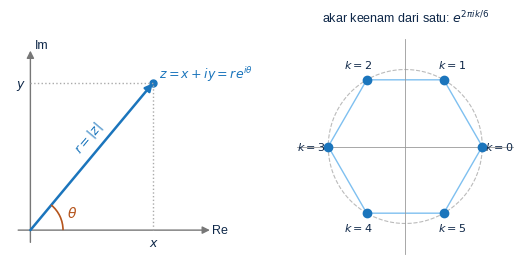
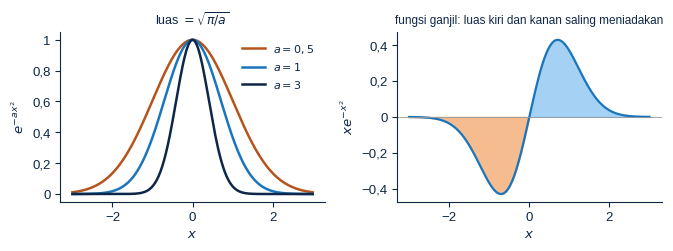
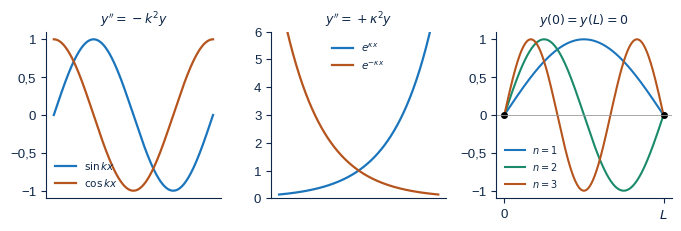
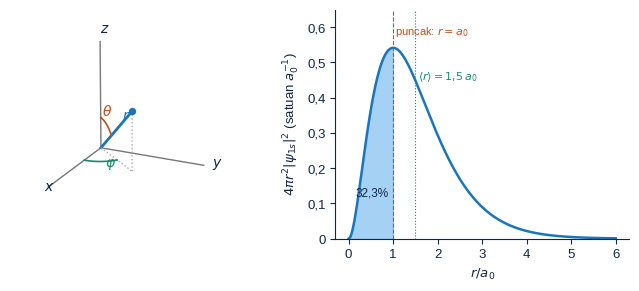
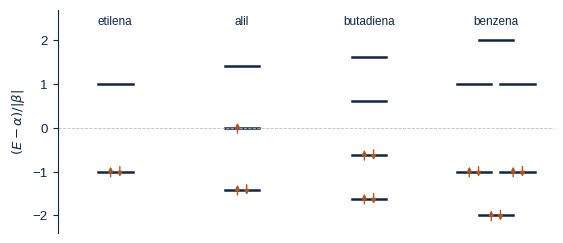
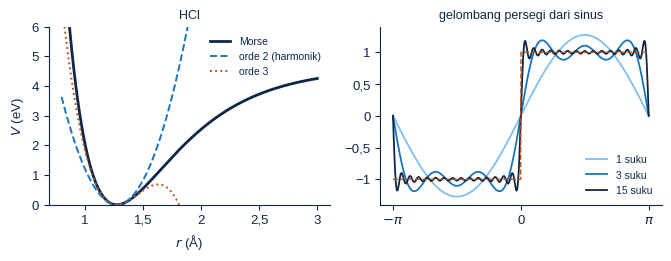
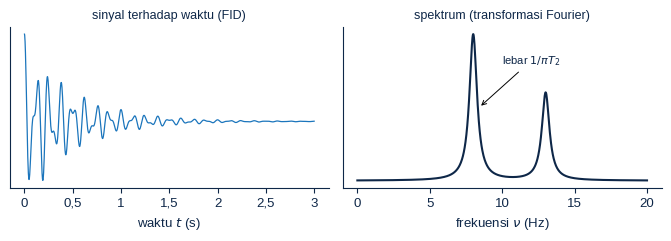
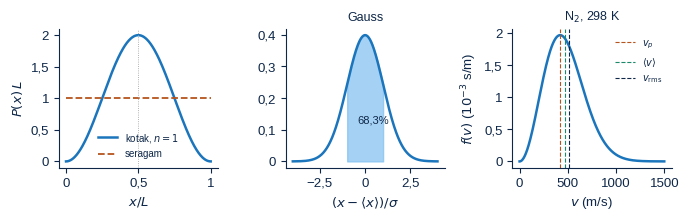

Here is the Python script that generated these plots, in order:
#!/usr/bin/env python3
# Gambar Bab 2 Kimia Kuantum. Jalankan dari folder fig/: python3 gambar.py
import numpy as np, matplotlib
matplotlib.use('Agg'); import matplotlib.pyplot as plt
from matplotlib.ticker import FuncFormatter
from matplotlib.patches import FancyArrowPatch, Arc, Polygon
from math import pi
plt.rcParams.update({'font.family': 'Liberation Sans', 'font.size': 9.5, 'mathtext.fontset': 'dejavusans',
                     'text.color': '#0e2748', 'axes.edgecolor': '#0e2748', 'axes.labelcolor': '#0e2748',
                     'xtick.color': '#0e2748', 'ytick.color': '#0e2748'})
TUA, B, MUDA, J1, J2, H = '#0e2748', '#1b75bc', '#7fc0f0', '#f0a060', '#b5541c', '#1a8a6a'
KOMA = FuncFormatter(lambda x, p: ('%g' % x).replace('.', ',').replace('-', '−'))
def sv(f, n): f.savefig(n, dpi=220, bbox_inches='tight'); plt.close(f)
def sp(ax):
    for s in ['top', 'right']: ax.spines[s].set_visible(False)
def koma(ax, x=True, y=True):
    if x: ax.xaxis.set_major_formatter(KOMA)
    if y: ax.yaxis.set_major_formatter(KOMA)
def panah(ax, a, b, c=TUA, lw=1.4, ms=11):
    ax.add_patch(FancyArrowPatch(a, b, arrowstyle='-|>', mutation_scale=ms, color=c, lw=lw, shrinkA=0, shrinkB=0))

# 1. bidang kompleks dan akar satuan
f, axs = plt.subplots(1, 2, figsize=(6.6, 3.0))
ax = axs[0]; ax.set_aspect('equal'); ax.axis('off')
panah(ax, (-0.3, 0), (4.4, 0), '#777', 1); panah(ax, (0, -0.3), (0, 4.4), '#777', 1)
ax.text(4.45, -0.1, 'Re', fontsize=9); ax.text(0.1, 4.45, 'Im', fontsize=9)
panah(ax, (0, 0), (3, 3.6), B, 1.8); ax.plot(3, 3.6, 'o', color=B, ms=5)
ax.plot([3, 3], [0, 3.6], color='#aaa', ls=':', lw=1); ax.plot([0, 3], [3.6, 3.6], color='#aaa', ls=':', lw=1)
ax.text(3.15, 3.7, '$z = x + iy = re^{i\\theta}$', fontsize=9, color=B); ax.text(2.9, -0.4, '$x$', fontsize=9); ax.text(-0.35, 3.5, '$y$', fontsize=9)
ax.text(1.0, 1.9, '$r = |z|$', fontsize=9, rotation=50, color=B)
ax.add_patch(Arc((0, 0), 1.6, 1.6, theta1=0, theta2=50.2, color=J2, lw=1.2)); ax.text(0.9, 0.3, '$\\theta$', color=J2, fontsize=10)
ax.plot(3, -3.6 + 0.0, 'o', color=J2, ms=0)
ax.set_xlim(-0.5, 5.2); ax.set_ylim(-0.6, 4.7)
ax = axs[1]; ax.set_aspect('equal'); ax.axis('off'); t = np.linspace(0, 2 * pi, 300)
ax.plot(np.cos(t), np.sin(t), color='#bbb', lw=.8, ls='--'); ax.plot([-1.4, 1.4], [0, 0], color='#999', lw=.6); ax.plot([0, 0], [-1.4, 1.4], color='#999', lw=.6)
for k in range(6):
    z = np.exp(2j * pi * k / 6); ax.plot(z.real, z.imag, 'o', color=B, ms=6)
    ax.text(1.22 * z.real, 1.22 * z.imag, f'$k = {k}$', ha='center', va='center', fontsize=8)
ax.add_patch(Polygon([(np.cos(2 * pi * k / 6), np.sin(2 * pi * k / 6)) for k in range(6)], closed=True, fill=False, ec=MUDA, lw=1))
ax.set_title('akar keenam dari satu: $e^{2\\pi ik/6}$', fontsize=9); ax.set_xlim(-1.5, 1.5); ax.set_ylim(-1.5, 1.5)
sv(f, 'c_kompleks.png')

# 2. fungsi Gauss, fungsi genap dan ganjil
f, axs = plt.subplots(1, 2, figsize=(6.8, 2.6))
ax = axs[0]; sp(ax); x = np.linspace(-3, 3, 400)
for a, col in [(0.5, J2), (1, B), (3, TUA)]:
    ax.plot(x, np.exp(-a * x * x), color=col, lw=1.8, label=f'$a = {a}$'.replace('.', ','))
ax.legend(frameon=False, fontsize=8); ax.set_xlabel('$x$'); ax.set_ylabel('$e^{-ax^2}$'); koma(ax)
ax.set_title('luas $= \\sqrt{\\pi/a}$', fontsize=9)
ax = axs[1]; sp(ax); y = x * np.exp(-x * x)
ax.fill_between(x, 0, y, where=y > 0, color=MUDA, alpha=.7); ax.fill_between(x, 0, y, where=y < 0, color=J1, alpha=.7)
ax.plot(x, y, color=B, lw=1.6); ax.axhline(0, color='#999', lw=.6); ax.set_xlabel('$x$'); ax.set_ylabel('$xe^{-x^2}$'); koma(ax)
ax.set_title('fungsi ganjil: luas kiri dan kanan saling meniadakan', fontsize=8.5)
plt.tight_layout(); sv(f, 'c_gauss.png')

# 3. penyelesaian PD orde dua dan syarat batas
f, axs = plt.subplots(1, 3, figsize=(6.9, 2.4))
ax = axs[0]; sp(ax); x = np.linspace(0, 2 * pi, 300)
ax.plot(x, np.sin(x), color=B, lw=1.6, label='$\\sin kx$'); ax.plot(x, np.cos(x), color=J2, lw=1.6, label='$\\cos kx$')
ax.set_title("$y'' = -k^2y$", fontsize=9); ax.legend(frameon=False, fontsize=7.5, loc='lower left'); ax.set_xticks([]); koma(ax)
ax = axs[1]; sp(ax); x = np.linspace(-2, 2, 300)
ax.plot(x, np.exp(x), color=B, lw=1.6, label='$e^{\\kappa x}$'); ax.plot(x, np.exp(-x), color=J2, lw=1.6, label='$e^{-\\kappa x}$')
ax.set_title("$y'' = +\\kappa^2y$", fontsize=9); ax.legend(frameon=False, fontsize=7.5); ax.set_ylim(0, 6); ax.set_xticks([]); koma(ax)
ax = axs[2]; sp(ax); x = np.linspace(0, 1, 300)
for n, col in [(1, B), (2, H), (3, J2)]: ax.plot(x, np.sin(n * pi * x), color=col, lw=1.5, label=f'$n = {n}$')
ax.plot(0, 0, 'ko', ms=4); ax.plot(1, 0, 'ko', ms=4); ax.axhline(0, color='#999', lw=.6)
ax.set_title('$y(0) = y(L) = 0$', fontsize=9); ax.legend(frameon=False, fontsize=7, loc='lower left'); ax.set_xticks([0, 1]); ax.set_xticklabels(['0', '$L$']); koma(ax, x=False)
plt.tight_layout(); sv(f, 'c_pd.png')

# 4. koordinat bola dan distribusi radial 1s
f = plt.figure(figsize=(6.8, 3.0))
ax = f.add_subplot(1, 2, 1, projection='3d'); ax.set_axis_off()
L = 1.2
for v, t in [((L, 0, 0), '$x$'), ((0, L, 0), '$y$'), ((0, 0, L), '$z$')]:
    ax.plot([0, v[0]], [0, v[1]], [0, v[2]], color='#777', lw=1); ax.text(v[0] * 1.08, v[1] * 1.08, v[2] * 1.08, t, fontsize=10)
th, ph, r = 0.85, 0.9, 1.0; P = (r * np.sin(th) * np.cos(ph), r * np.sin(th) * np.sin(ph), r * np.cos(th))
ax.plot([0, P[0]], [0, P[1]], [0, P[2]], color=B, lw=2); ax.scatter(*P, color=B, s=18)
ax.plot([P[0], P[0]], [P[1], P[1]], [0, P[2]], color='#aaa', ls=':', lw=1); ax.plot([0, P[0]], [0, P[1]], [0, 0], color='#aaa', ls=':', lw=1)
tt = np.linspace(0, th, 30); ax.plot(0.35 * np.sin(tt) * np.cos(ph), 0.35 * np.sin(tt) * np.sin(ph), 0.35 * np.cos(tt), color=J2, lw=1.2)
pp = np.linspace(0, ph, 30); ax.plot(0.4 * np.cos(pp), 0.4 * np.sin(pp), 0 * pp, color=H, lw=1.2)
ax.text(0.12, 0.08, 0.42, '$\\theta$', color=J2, fontsize=10); ax.text(0.42, 0.25, -0.02, '$\\varphi$', color=H, fontsize=10)
ax.text(P[0] * 0.55, P[1] * 0.55 + 0.05, P[2] * 0.55 + 0.1, '$r$', color=B, fontsize=10)
ax.view_init(elev=20, azim=25); ax.set_box_aspect((1, 1, 1))
ax = f.add_subplot(1, 2, 2); sp(ax); r = np.linspace(0, 6, 400); Pr = 4 * r ** 2 * np.exp(-2 * r)
ax.plot(r, Pr, color=B, lw=1.8); ax.fill_between(r, 0, Pr, where=r <= 1, color=MUDA, alpha=.7)
ax.text(0.15, 0.12, '32,3%', fontsize=8.5, color=TUA); ax.axvline(1, color=J2, lw=.8, ls='--'); ax.axvline(1.5, color=H, lw=.8, ls=':')
ax.text(1.05, 0.58, 'puncak: $r = a_0$', fontsize=8, color=J2); ax.text(1.55, 0.45, '$\\langle r\\rangle = 1{,}5\\,a_0$', fontsize=8, color=H)
ax.set_xlabel('$r/a_0$'); ax.set_ylabel('$4\\pi r^2|\\psi_{1s}|^2$ (satuan $a_0^{-1}$)'); koma(ax); ax.set_ylim(0, 0.65)
plt.tight_layout(); sv(f, 'c_bola.png')

# 5. tingkat energi Huckel
f, ax = plt.subplots(figsize=(6.4, 2.9)); sp(ax); ax.spines['bottom'].set_visible(False)
sist = [('etilena', [1, -1], 2), ('alil', [1.414, 0, -1.414], 3), ('butadiena', [1.618, 0.618, -0.618, -1.618], 4), ('benzena', [2, 1, 1, -1, -1, -2], 6)]
for i, (nm, xs, ne) in enumerate(sist):
    x0 = i * 2.2; xs = sorted(-q for q in xs); used = {}
    for e_ in xs:
        k = used.get(round(e_, 3), 0); used[round(e_, 3)] = k + 1
        deg = sum(1 for q in xs if abs(q - e_) < 1e-3)
        off = 0 if deg == 1 else (-0.38 if k == 0 else 0.38)
        ax.plot([x0 + off - 0.3, x0 + off + 0.3], [e_, e_], color=TUA, lw=1.8)
    # isi elektron dari bawah
    rem = ne; seen = {}
    for e_ in sorted(xs):
        k = seen.get(round(e_, 3), 0); seen[round(e_, 3)] = k + 1
        deg = sum(1 for q in xs if abs(q - e_) < 1e-3); off = 0 if deg == 1 else (-0.38 if k == 0 else 0.38)
        for s_ in (-0.08, 0.08):
            if rem > 0: ax.annotate('', xy=(x0 + off + s_, e_ + (0.18 if s_ < 0 else -0.18)), xytext=(x0 + off + s_, e_ + (-0.18 if s_ < 0 else 0.18)), arrowprops=dict(arrowstyle='-|>', color=J2, lw=1, mutation_scale=7)); rem -= 1
    ax.text(x0, 2.35, nm, ha='center', fontsize=8.5)
ax.axhline(0, color='#bbb', lw=.6, ls='--'); ax.set_ylim(-2.4, 2.7); ax.set_xlim(-1, 7.6); ax.set_xticks([])
ax.set_ylabel('$(E - \\alpha)/|\\beta|$'); koma(ax)
sv(f, 'c_huckel.png')

# 6. deret Taylor potensial Morse dan deret Fourier
f, axs = plt.subplots(1, 2, figsize=(6.8, 2.7))
ax = axs[0]; sp(ax); De, a, re = 4.618, 1.869, 1.275; r = np.linspace(0.8, 3.0, 400); x = r - re
V = De * (1 - np.exp(-a * x)) ** 2
ax.plot(r, V, color=TUA, lw=2, label='Morse'); ax.plot(r, De * a * a * x * x, color=B, lw=1.4, ls='--', label='orde 2 (harmonik)')
ax.plot(r, De * (a * a * x * x - a ** 3 * x ** 3), color=J2, lw=1.4, ls=':', label='orde 3')
ax.set_ylim(0, 6); ax.set_xlabel('$r$ (Å)'); ax.set_ylabel('$V$ (eV)'); ax.legend(frameon=False, fontsize=7.5, loc='upper right'); koma(ax)
ax.set_title('HCl', fontsize=9)
ax = axs[1]; sp(ax); x = np.linspace(-pi, pi, 800)
for N, col in [(1, MUDA), (3, B), (15, TUA)]:
    s = sum(4 / pi / (2 * m + 1) * np.sin((2 * m + 1) * x) for m in range(N)); ax.plot(x, s, color=col, lw=1.3, label=f'{N} suku')
ax.plot(x, np.sign(x), color=J2, lw=1, ls='--'); ax.legend(frameon=False, fontsize=7.5, loc='lower right'); ax.set_xticks([-pi, 0, pi]); ax.set_xticklabels(['$-\\pi$', '0', '$\\pi$'])
ax.set_title('gelombang persegi dari sinus', fontsize=9); koma(ax, x=False)
plt.tight_layout(); sv(f, 'c_deret.png')

# 7. FID dan spektrum
f, axs = plt.subplots(1, 2, figsize=(6.8, 2.5))
ax = axs[0]; sp(ax); t = np.linspace(0, 3, 1500); T2 = 0.5
ax.plot(t, np.exp(-t / T2) * np.cos(2 * pi * 8 * t) + 0.6 * np.exp(-t / T2) * np.cos(2 * pi * 13 * t), color=B, lw=.9)
ax.set_xlabel('waktu $t$ (s)'); ax.set_yticks([]); ax.set_title('sinyal terhadap waktu (FID)', fontsize=9); koma(ax, y=False)
ax = axs[1]; sp(ax); nu = np.linspace(0, 20, 1000); g = 1 / (pi * T2)
Lz = lambda n0: (g / 2) ** 2 / ((nu - n0) ** 2 + (g / 2) ** 2)
ax.plot(nu, Lz(8) + 0.6 * Lz(13), color=TUA, lw=1.5); ax.set_xlabel('frekuensi $\\nu$ (Hz)'); ax.set_yticks([])
ax.set_title('spektrum (transformasi Fourier)', fontsize=9); ax.annotate('lebar $1/\\pi T_2$', xy=(8.4, .5), xytext=(10, .8), fontsize=8, arrowprops=dict(arrowstyle='->', lw=.7))
plt.tight_layout(); sv(f, 'c_fid.png')

# 8. sebaran peluang
f, axs = plt.subplots(1, 3, figsize=(6.9, 2.3))
ax = axs[0]; sp(ax); x = np.linspace(0, 1, 300)
ax.plot(x, 2 * np.sin(pi * x) ** 2, color=B, lw=1.8, label='kotak, $n = 1$'); ax.plot(x, np.ones_like(x), color=J2, lw=1.3, ls='--', label='seragam')
ax.axvline(.5, color='#999', lw=.6, ls=':'); ax.set_xlabel('$x/L$'); ax.set_ylabel('$P(x)\\,L$'); ax.legend(frameon=False, fontsize=7); koma(ax)
ax = axs[1]; sp(ax); x = np.linspace(-4, 4, 400); ax.plot(x, np.exp(-x * x / 2) / np.sqrt(2 * pi), color=B, lw=1.8)
ax.fill_between(x, 0, np.exp(-x * x / 2) / np.sqrt(2 * pi), where=abs(x) <= 1, color=MUDA, alpha=.7); ax.text(-0.45, 0.12, '68,3%', fontsize=8)
ax.set_xlabel('$(x - \\langle x\\rangle)/\\sigma$'); ax.set_title('Gauss', fontsize=9); koma(ax)
ax = axs[2]; sp(ax); m = 28.014 * 1.66054e-27; kT = 1.380649e-23 * 298.15; v = np.linspace(0, 1500, 400)
Fv = 4 * pi * (m / (2 * pi * kT)) ** 1.5 * v ** 2 * np.exp(-m * v * v / (2 * kT))
ax.plot(v, Fv * 1e3, color=B, lw=1.8);
for vv, nm, col in [(420.7, '$v_p$', J2), (474.7, '$\\langle v\\rangle$', H), (515.2, '$v_{\\mathrm{rms}}$', TUA)]:
    ax.axvline(vv, color=col, lw=.8, ls='--', label=nm)
ax.legend(frameon=False, fontsize=7, loc='upper right')
ax.set_xlabel('$v$ (m/s)'); ax.set_ylabel('$f(v)$ ($10^{-3}$ s/m)'); ax.set_title('N$_2$, 298 K', fontsize=9); koma(ax)
plt.tight_layout(); sv(f, 'c_peluang.png')
print('gambar selesai')
